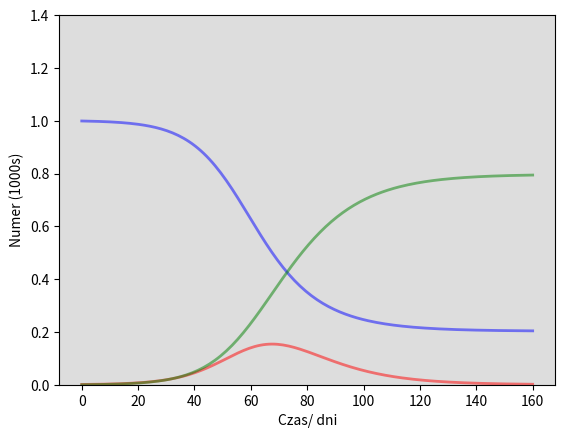

Generate this figure with matplotlib: (Note: this script raises an exception after producing the figure.)
import numpy as np
from scipy.integrate import odeint
import matplotlib.pyplot as plt



# N - całkowita populacja
N = 1000
# Początkowa liczba zarażonych I0 i Ozdrowiałych R0
I0, R0 = 1, 0

# S0 - potencjalni zarażeni
S0 = N - I0 - R0

# Wzkaźnik kontaktu - beta, współczynnik ozdrowień - gamma w przeciągu dnia.
beta, gamma = 0.2, 1./10 

# Zakres czasu w dniach
t = np.linspace(0, 160, 160)

#Równanie.
def deriv(y, t, N, beta, gamma):
    S, I, R = y
    dSdt = -beta * S * I / N
    dIdt = beta * S * I / N - gamma * I
    dRdt = gamma * I
    return dSdt, dIdt, dRdt

# vektor kondycji
y0 = S0, I0, R0
ret = odeint(deriv, y0, t, args=(N, beta, gamma))
S, I, R = ret.T

# Tworzenie wykresu
fig = plt.figure(facecolor='w')
ax = fig.add_subplot(111, facecolor='#dddddd', axisbelow=True)

#kolory do danych
ax.plot(t, S/1000, 'b', alpha=0.5, lw=2, label='Podejrzany')
ax.plot(t, I/1000, 'r', alpha=0.5, lw=2, label='Zainfekowany')
ax.plot(t, R/1000, 'g', alpha=0.5, lw=2, label='Odporny ozdrowieniec')

ax.set_xlabel('Czas/ dni')
ax.set_ylabel('Numer (1000s)')
ax.set_ylim(0,1.4)

#ax.yaxis.set_tick_params(length=0)
#ax.xaxis.set_tick_params(length=0)
ax.grid(b=True, which='major', c='w', lw=2, ls='-')

#konfigurtacja legendy
legend = ax.legend()
legend.get_frame().set_alpha(0.5)

for spine in ('top', 'right', 'bottom', 'left'):
    ax.spines[spine].set_visible(False)

plt.show()